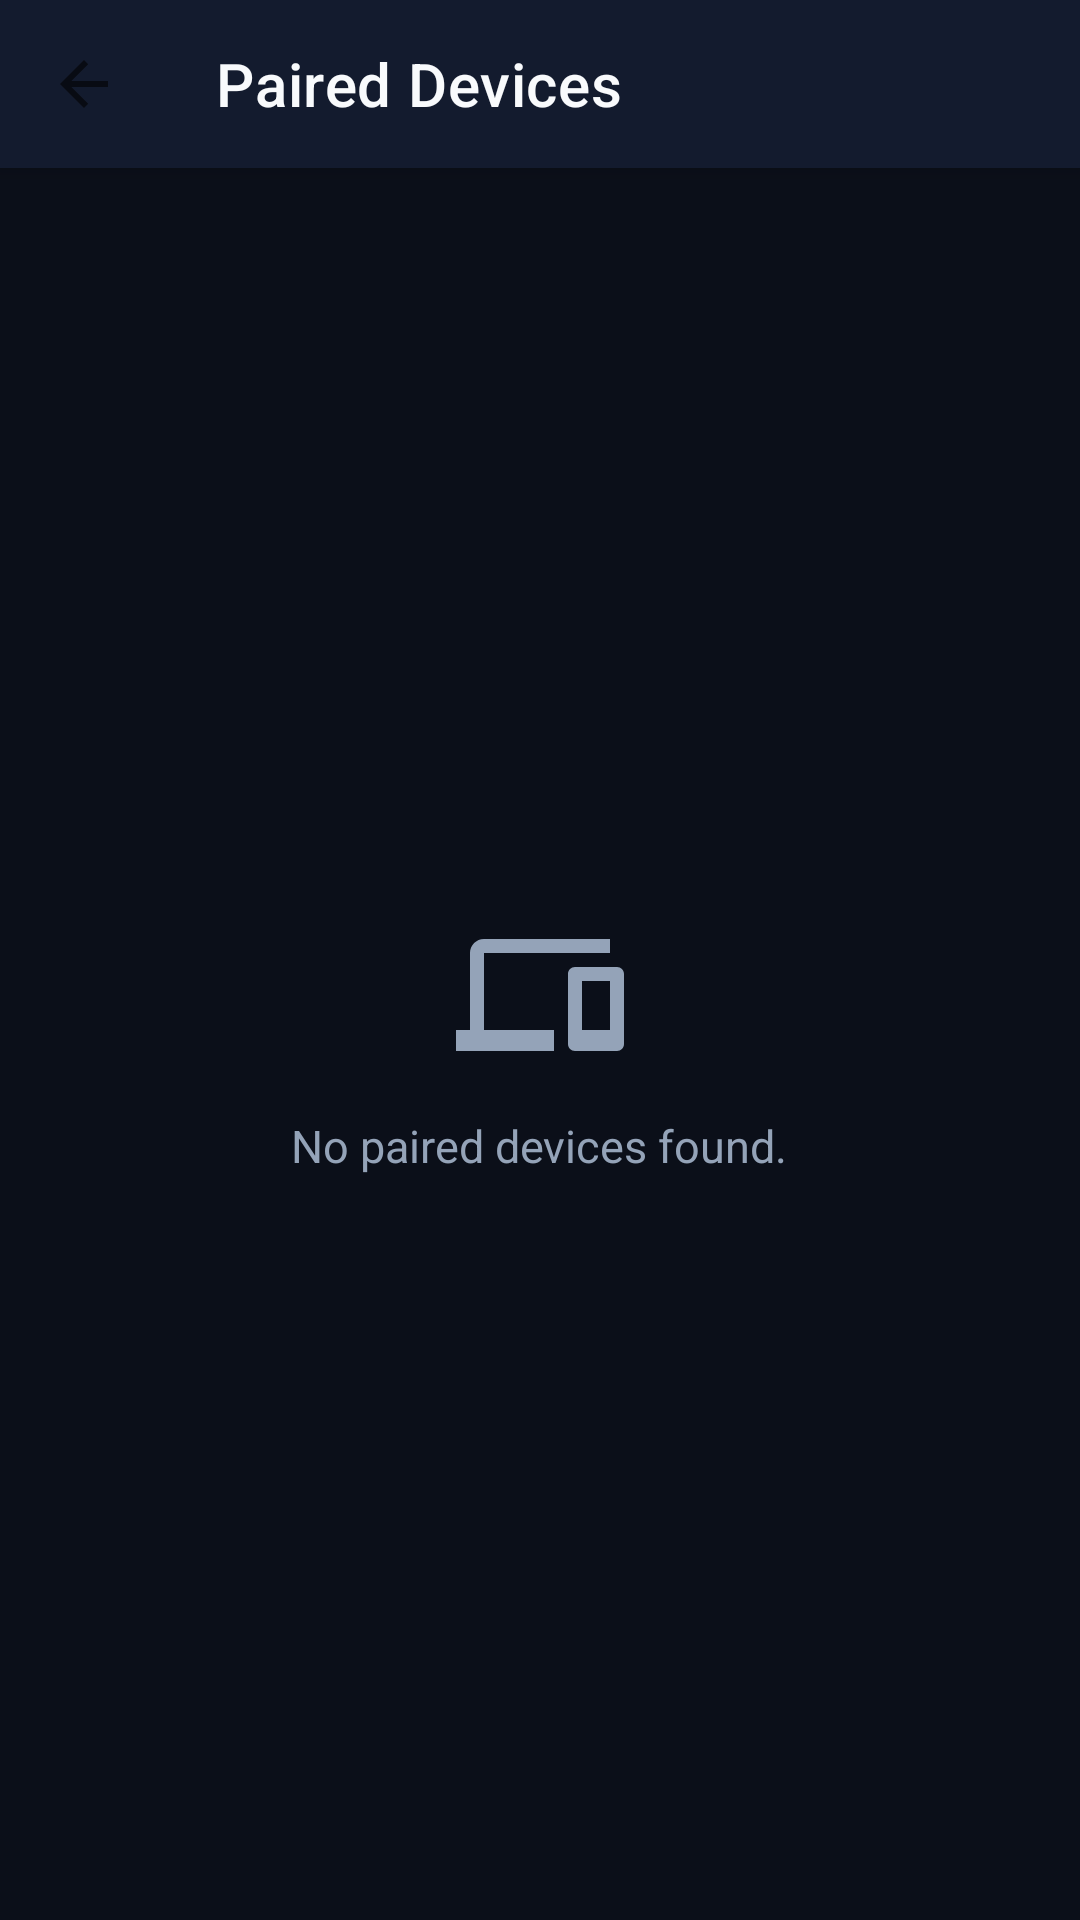

Write the Android layout XML for this screen, with the resource values it uses.
<!-- AndroidManifest.xml: application theme Theme.CustomQR -->
<!-- res/layout/activity_paired_devices.xml -->
<?xml version="1.0" encoding="utf-8"?>
<androidx.coordinatorlayout.widget.CoordinatorLayout xmlns:android="http://schemas.android.com/apk/res/android"
    xmlns:app="http://schemas.android.com/apk/res-auto"
    android:layout_width="match_parent"
    android:layout_height="match_parent"
    android:background="@color/background_dark">

    <com.google.android.material.appbar.AppBarLayout
        android:layout_width="match_parent"
        android:layout_height="wrap_content"
        android:background="@color/surface_dark">

        <androidx.appcompat.widget.Toolbar
            android:id="@+id/toolbar_paired_devices"
            android:layout_width="match_parent"
            android:layout_height="?attr/actionBarSize"
            app:navigationIcon="?attr/homeAsUpIndicator"
            app:title="@string/paired_devices_title"
            app:titleTextColor="@color/text_primary_dark" />
    </com.google.android.material.appbar.AppBarLayout>

    <FrameLayout
        android:layout_width="match_parent"
        android:layout_height="match_parent"
        app:layout_behavior="@string/appbar_scrolling_view_behavior">

        <androidx.recyclerview.widget.RecyclerView
            android:id="@+id/rv_paired_devices"
            android:layout_width="match_parent"
            android:layout_height="match_parent"
            android:padding="16dp" />

        <LinearLayout
            android:id="@+id/layout_empty_paired"
            android:layout_width="match_parent"
            android:layout_height="match_parent"
            android:gravity="center"
            android:orientation="vertical"
            android:padding="32dp">

            <ImageView
                android:layout_width="56dp"
                android:layout_height="56dp"
                android:contentDescription="Empty"
                android:src="@drawable/ic_devices"
                app:tint="@color/text_secondary_dark" />

            <TextView
                android:layout_width="wrap_content"
                android:layout_height="wrap_content"
                android:layout_marginTop="12dp"
                android:text="@string/empty_paired_devices"
                android:textColor="@color/text_secondary_dark"
                android:textSize="15sp" />
        </LinearLayout>
    </FrameLayout>
</androidx.coordinatorlayout.widget.CoordinatorLayout>
<!-- resources referenced by this layout -->
<resources>
  <color name="background_dark">#0B0F19</color>
  <color name="surface_dark">#131B2E</color>
  <color name="text_primary_dark">#F8FAFC</color>
  <color name="text_secondary_dark">#94A3B8</color>
  <!-- drawable ic_devices (drawable) -->
  <vector xmlns:android="http://schemas.android.com/apk/res/android"
      android:width="24dp"
      android:height="24dp"
      android:viewportWidth="24"
      android:viewportHeight="24">
      <path
          android:fillColor="@android:color/white"
          android:pathData="M4,6h18V4H4c-1.1,0 -2,0.9 -2,2v11H0v3h14v-3H4V6zm19,2h-6c-0.55,0 -1,0.45 -1,1v10c0,0.55 0.45,1 1,1h6c0.55,0 1,-0.45 1,-1V9c0,-0.55 -0.45,-1 -1,-1zm-1,9h-4v-7h4v7z" />
  </vector>
  <string name="empty_paired_devices">No paired devices found.</string>
  <string name="paired_devices_title">Paired Devices</string>
  <style name="Theme.CustomQR" parent="Theme.MaterialComponents.DayNight.NoActionBar">
          
          <item name="colorPrimary">@color/primary</item>
          <item name="colorPrimaryVariant">@color/primary_variant</item>
          <item name="colorOnPrimary">@color/on_primary</item>
          
          
          <item name="colorSecondary">@color/accent_purple</item>
          <item name="colorSecondaryVariant">@color/accent_blue</item>
          <item name="colorOnSecondary">@color/on_primary</item>
          
          
          <item name="android:statusBarColor">@color/background_light</item>
          <item name="android:windowLightStatusBar" tools:targetApi="m">true</item>
          <item name="android:navigationBarColor">@color/background_light</item>
          
          
          <item name="android:windowBackground">@color/background_light</item>
          <item name="colorSurface">@color/surface_light</item>
          <item name="colorOnSurface">@color/text_primary_light</item>
      </style>
  <color name="primary">#2563EB</color>
  <color name="primary_variant">#1D4ED8</color>
  <color name="on_primary">#FFFFFF</color>
  <color name="accent_purple">#8B5CF6</color>
  <color name="accent_blue">#3B82F6</color>
  <color name="background_light">#F8FAFC</color>
  <color name="surface_light">#FFFFFF</color>
  <color name="text_primary_light">#0F172A</color>
</resources>
